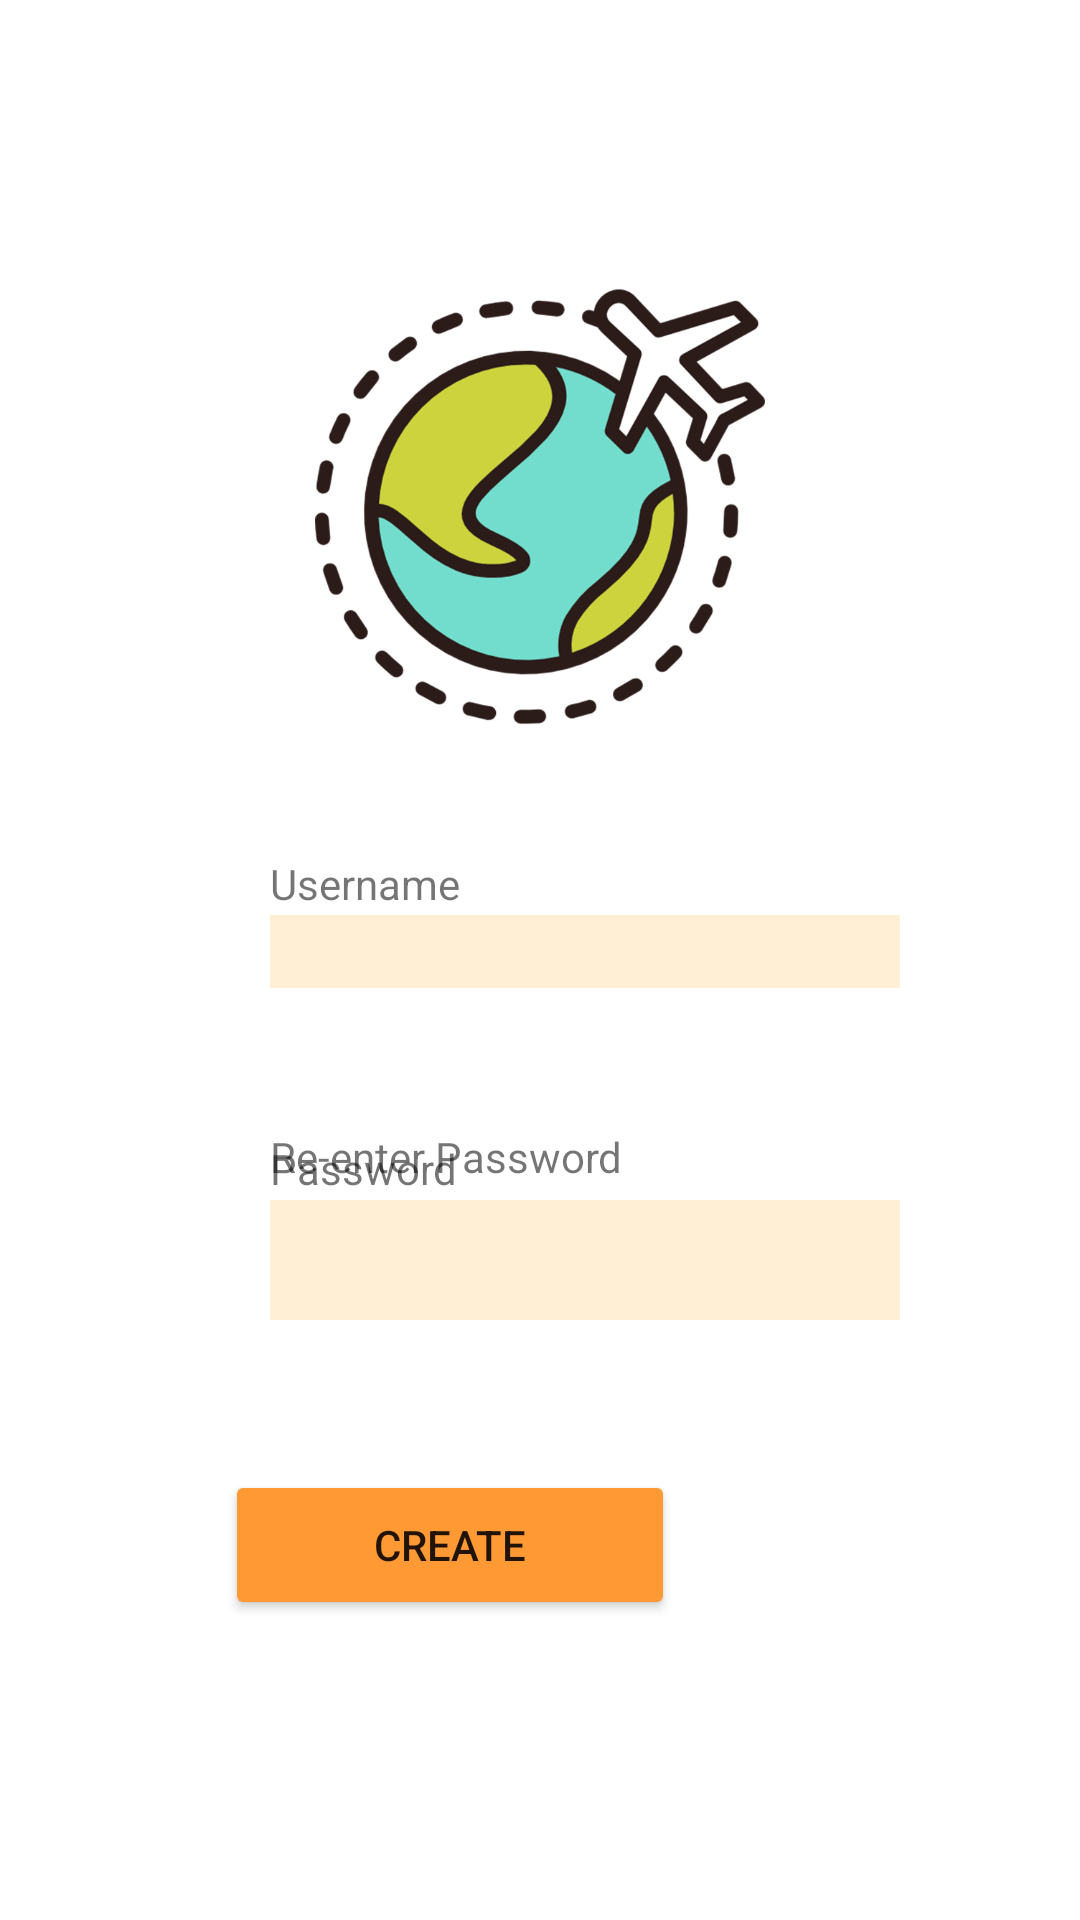

Layout XML and referenced resources for this Android screen:
<!-- AndroidManifest.xml: application theme Theme.Travall3 -->
<!-- res/layout/activity_create_login.xml -->
<?xml version="1.0" encoding="utf-8"?>
<RelativeLayout xmlns:android="http://schemas.android.com/apk/res/android"
    xmlns:app="http://schemas.android.com/apk/res-auto"
    android:layout_width="match_parent"
    android:layout_height="match_parent">

    <EditText
        android:id="@+id/usernameCreate"
        android:layout_width="wrap_content"
        android:layout_height="wrap_content"
        android:layout_alignParentStart="true"
        android:layout_alignParentTop="true"
        android:layout_centerHorizontal="true"
        android:layout_marginStart="90dp"
        android:layout_marginTop="305dp"
        android:background="#FFEFD5"
        android:ems="10"
        android:inputType="text" />

    <EditText
        android:id="@+id/passwordCreate"
        android:layout_width="wrap_content"
        android:layout_height="wrap_content"
        android:layout_alignParentStart="true"
        android:layout_alignParentTop="true"
        android:layout_centerHorizontal="true"
        android:layout_marginStart="90dp"
        android:layout_marginTop="400dp"
        android:background="#FFEFD5"
        android:ems="10"
        android:inputType="textPassword" />

    <EditText
        android:id="@+id/repasswordCreate"
        android:layout_width="wrap_content"
        android:layout_height="wrap_content"
        android:layout_alignParentStart="true"
        android:layout_alignParentBottom="true"
        android:layout_centerHorizontal="true"
        android:layout_marginStart="90dp"
        android:layout_marginBottom="200dp"
        android:background="#FFEFD5"
        android:ems="10"
        android:inputType="textPassword" />

    <TextView
        android:id="@+id/textView"
        android:layout_width="wrap_content"
        android:layout_height="wrap_content"
        android:layout_alignParentStart="true"
        android:layout_alignParentTop="true"
        android:layout_marginStart="90dp"
        android:layout_marginTop="285dp"
        android:text="Username" />

    <TextView
        android:id="@+id/textView2"
        android:layout_width="wrap_content"
        android:layout_height="wrap_content"
        android:layout_alignParentStart="true"
        android:layout_alignParentTop="true"
        android:layout_marginStart="90dp"
        android:layout_marginTop="380dp"
        android:text="Password" />

    <TextView
        android:id="@+id/textView3"
        android:layout_width="wrap_content"
        android:layout_height="wrap_content"
        android:layout_alignParentStart="true"
        android:layout_alignParentBottom="true"
        android:layout_marginStart="90dp"
        android:layout_marginBottom="245dp"
        android:text="Re-enter Password" />

    <Button
        android:id="@+id/create"
        android:layout_width="150dp"
        android:layout_height="50dp"
        android:layout_alignParentEnd="true"
        android:layout_alignParentBottom="true"
        android:layout_centerHorizontal="true"
        android:layout_marginEnd="135dp"
        android:backgroundTint="#FF9933"
        android:layout_marginBottom="100dp"
        android:text="Create" />

    <ImageView
        android:id="@+id/imageView"
        android:layout_width="150dp"
        android:layout_height="wrap_content"
        android:layout_alignParentTop="true"
        android:layout_centerHorizontal="true"
        android:layout_marginTop="-145dp"
        app:srcCompat="@drawable/world_plane" />
</RelativeLayout>
<!-- resources referenced by this layout -->
<resources>
  <!-- drawable world_plane: png bitmap (drawable, 108731 bytes) -->
  <style name="Theme.Travall3" parent="Theme.MaterialComponents.DayNight.DarkActionBar">
          
          <item name="colorPrimary">@color/purple_500</item>
          <item name="colorPrimaryVariant">@color/purple_700</item>
          <item name="colorOnPrimary">@color/white</item>
          
          <item name="colorSecondary">@color/teal_200</item>
          <item name="colorSecondaryVariant">@color/teal_700</item>
          <item name="colorOnSecondary">@color/black</item>
          
          <item name="android:statusBarColor">?attr/colorPrimaryVariant</item>
          
      </style>
  <color name="purple_500">#FF6200EE</color>
  <color name="purple_700">#FF3700B3</color>
  <color name="white">#FFFFFFFF</color>
  <color name="teal_200">#FF03DAC5</color>
  <color name="teal_700">#FF018786</color>
  <color name="black">#FF000000</color>
</resources>
